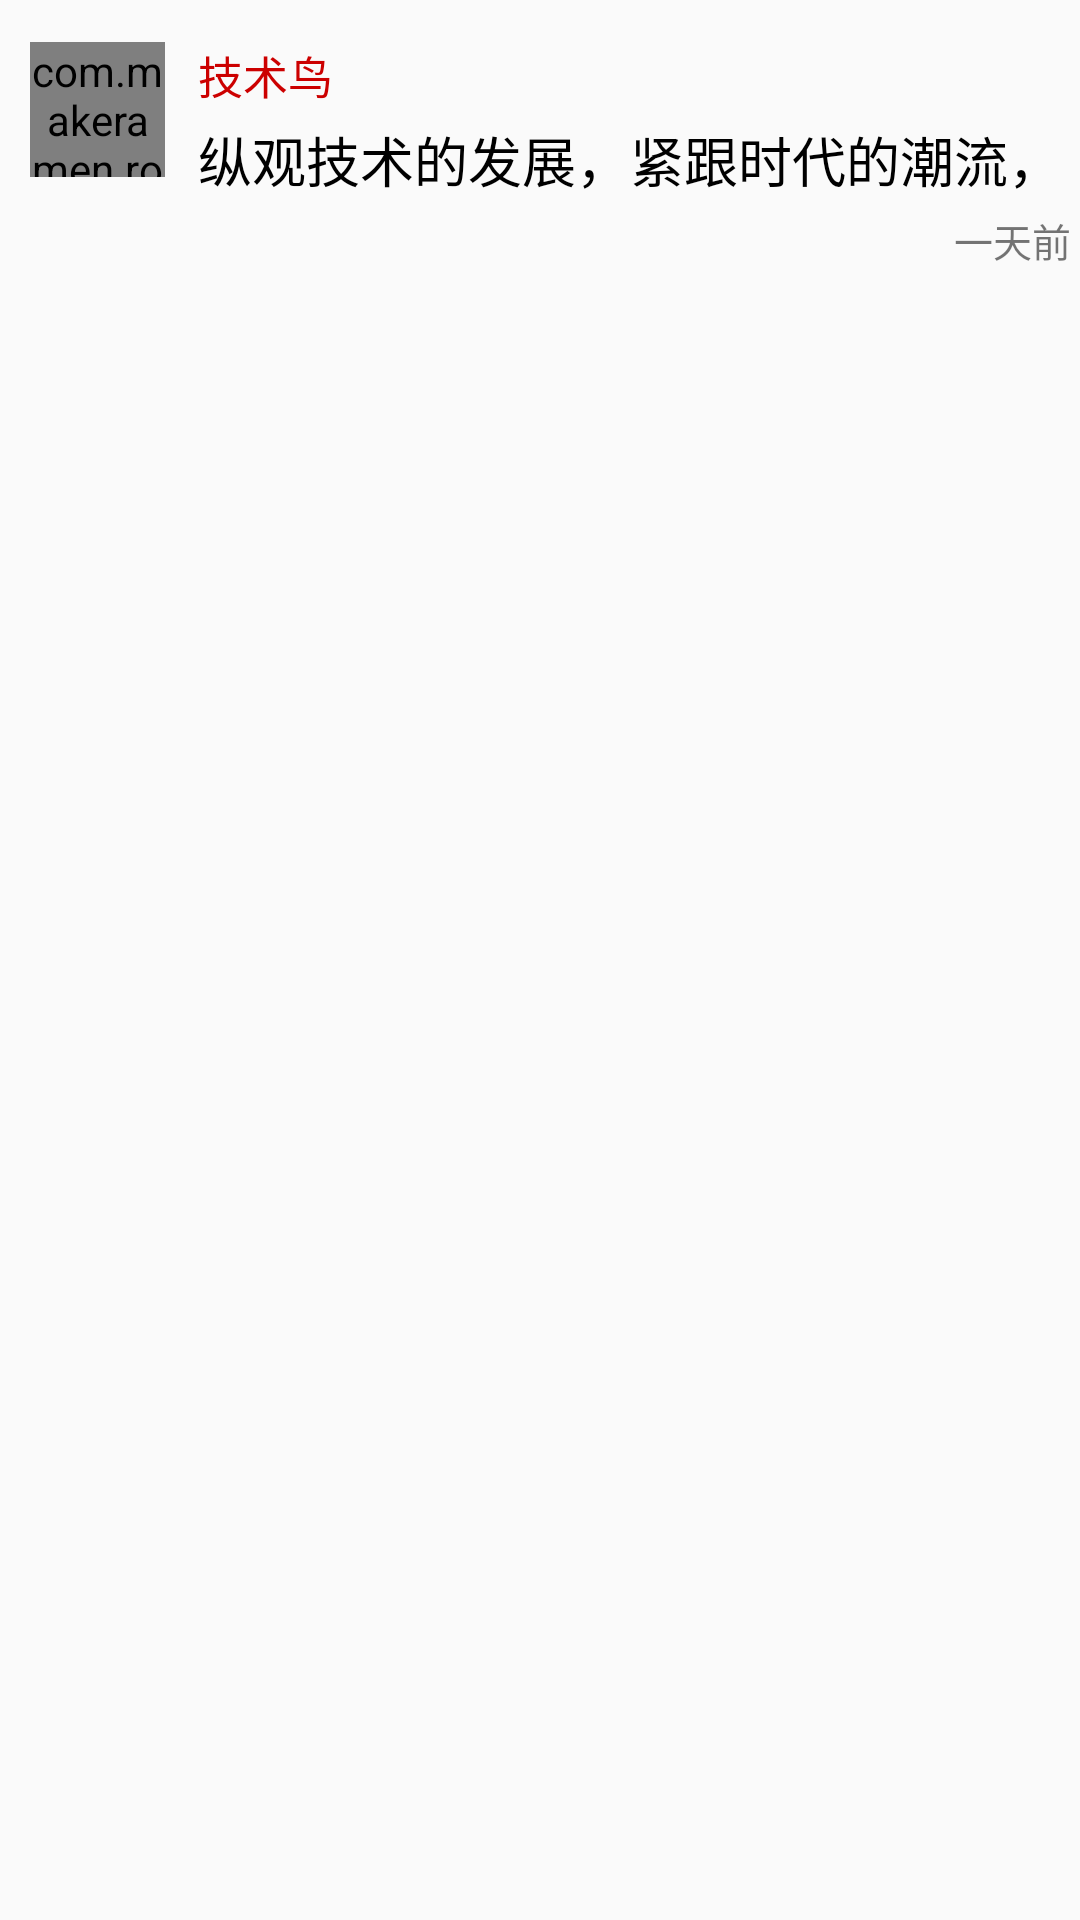

Android layout source for this screen:
<!-- AndroidManifest.xml: application theme AppTheme -->
<!-- res/layout/comm_item.xml -->
<?xml version="1.0" encoding="utf-8"?>
<RelativeLayout xmlns:android="http://schemas.android.com/apk/res/android"
    xmlns:app="http://schemas.android.com/apk/res-auto"
        android:layout_width="match_parent"

        android:layout_height="wrap_content"
      >

    <RelativeLayout
        android:id="@+id/rl_post"
        android:layout_width="match_parent"
        android:layout_height="wrap_content"
        android:layout_alignParentStart="true"
        android:layout_alignParentTop="true">

        <TextView
            android:id="@+id/tv_comm_author"
            android:layout_width="wrap_content"
            android:layout_height="wrap_content"
            android:layout_alignParentStart="true"
            android:layout_alignTop="@+id/comment_item_icon"
            android:layout_marginStart="66dp"
            android:text="技术鸟"

            android:textColor="@android:color/holo_red_dark"
            android:textSize="15sp" />

        <com.makeramen.roundedimageview.RoundedImageView
            android:id="@+id/comment_item_icon"
            android:layout_width="45dp"
            android:layout_height="45dp"
            android:layout_marginLeft="10dp"
            android:layout_marginTop="14dp"
            android:src="@mipmap/defhead"
            app:riv_border_color="@color/colorPrimary"
            app:riv_border_width="2dip"
            app:riv_corner_radius="30dip"
            app:riv_mutate_background="true"
            app:riv_oval="true"
            app:riv_tile_mode="clamp" />

        <TextView

            android:id="@+id/tv_comm_content"
            android:layout_width="wrap_content"
            android:layout_height="wrap_content"
            android:layout_alignParentTop="true"
            android:layout_alignStart="@+id/tv_comm_author"
            android:layout_marginTop="40dp"
            android:text="纵观技术的发展，紧跟时代的潮流，"
            android:textColor="@android:color/black"
            android:textSize="18sp" />

        <TextView
            android:id="@+id/comm_time"
            android:layout_width="wrap_content"
            android:layout_height="wrap_content"
            android:layout_alignParentRight="true"
            android:layout_below="@id/tv_comm_content"
            android:layout_marginRight="3dp"
            android:layout_marginTop="4dp"

            android:text="一天前"
            android:layout_marginBottom="3dp"
            android:textSize="13sp" />
    </RelativeLayout>

</RelativeLayout>
<!-- resources referenced by this layout -->
<resources>
  <color name="colorPrimary">#584f60</color>
  <style name="AppTheme" parent="Theme.AppCompat.Light.NoActionBar">
          
          <item name="colorPrimary">@color/colorPrimary</item>
          <item name="colorPrimaryDark">@color/colorPrimaryDark</item>
          <item name="colorAccent">@color/colorAccent</item>
      </style>
  <color name="colorPrimaryDark">#584f60</color>
  <color name="colorAccent">#584f60</color>
</resources>
